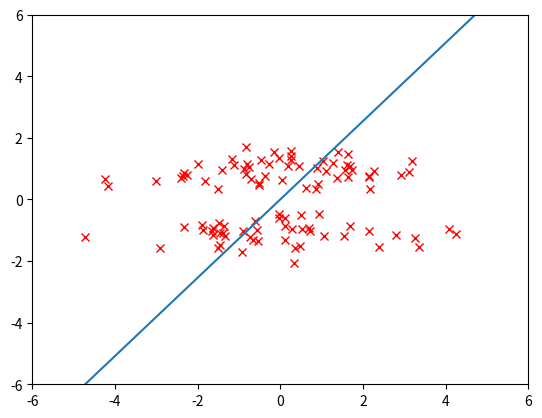

Source code (Python): (Note: this script raises an exception after producing the figure.)
import numpy as np
import scipy as sp
import matplotlib.pyplot as plt
import math
np.random.seed(1)

def data_generation1(n=100):
    return np.concatenate([np.random.randn(n, 1) * 2, np.random.randn(n, 1)], axis=1)

def data_generation2(n=100):
    return np.concatenate([np.random.randn(n, 1) * 2, 2 * np.round(np.random.rand(n, 1)) - 1 + np.random.randn(n, 1) / 3.], axis=1)

def data_generation3(n=100):
    x = np.concatenate([np.linspace(-2, 2, n).reshape(n, -1), np.ones((n, 1)) * (1 - 2 * (np.arange(n) % 2)).reshape(n, -1)], axis=1)
    # return np.where(np.arange(x.shape[0]) % 2, -x, x)
    print(x)
    return x

def similarity_matrix(x, t=1.):
    W = np.exp(-np.linalg.norm(x[None] - x[:,None,:], ord=2,axis=2) / (2*t*t))
    return W

def similarity_matrix2(x, t=1.):
    W = np.zeros((x.shape[0], x.shape[0]))
    for i in range(x.shape[0]):
        for j in range(x.shape[0]):
            W[i][j] = np.exp(-np.sum((x[i] - x[j])**2) / (t * t))
    return W

def similarity_matrix3(x, k=5):
    d = np.linalg.norm(x[None] - x[:, None, :], ord=2, axis=2)
    indices = np.argsort(d, axis=1)[:,:k]
    W = np.zeros((x.shape[0], x.shape[0]))
    for i in range(x.shape[0]):
        W[i, indices[i]] = 1
        W[indices[i], i] = 1
    return W


def lpp(x, n_components=1):
    x -= np.mean(x, axis=0)
    # W = similarity_matrix(x)
    W = similarity_matrix2(x)
    d = np.sum(W, axis=1)
    D = np.diag(d)
    L = D - W
    A = x.T.dot(L).dot(x)
    B = x.T.dot(D).dot(x)
    # rB = sp.linalg.sqrtm(B)
    # irB = np.linalg.inv(rB)
    # C = irB.dot(A).dot(irB)
    # w, v = sp.linalg.eigh(C)
    w, v = sp.linalg.eigh(A, B)
    print(w)
    print("labmda")
    print(A.dot(v) / B.dot(v))
    print(v)
    print(np.linalg.norm(v, 2, 0, keepdims=True))
    v = v / np.linalg.norm(v, 2, 0, keepdims=True)
    print("v")
    print(v)
    print(np.linalg.norm(v, 2, 0))
    return w[:n_components], v[:,:n_components]

n = 100
n_components = 1
# x = data_generation3(n)
x = data_generation2(n)
# print(x.shape)

w, v = lpp(x, n_components)

# lpp = LPP(n_components)
# v = lpp.fit(x)

plt.xlim(-6., 6.)
plt.ylim(-6., 6.)
plt.plot(x[:, 0], x[:, 1], 'rx')
# plt.show()
# plt.plot(np.array([-v[:,0], v[:,0]]) * 9, np.array([-v[:,1], v[:,1]]) * 9)
plt.plot(np.array([-v[0], v[0]]) * 9, np.array([-v[1], v[1]]) * 9)
plt.savefig("11/lpp_homework21.png")
